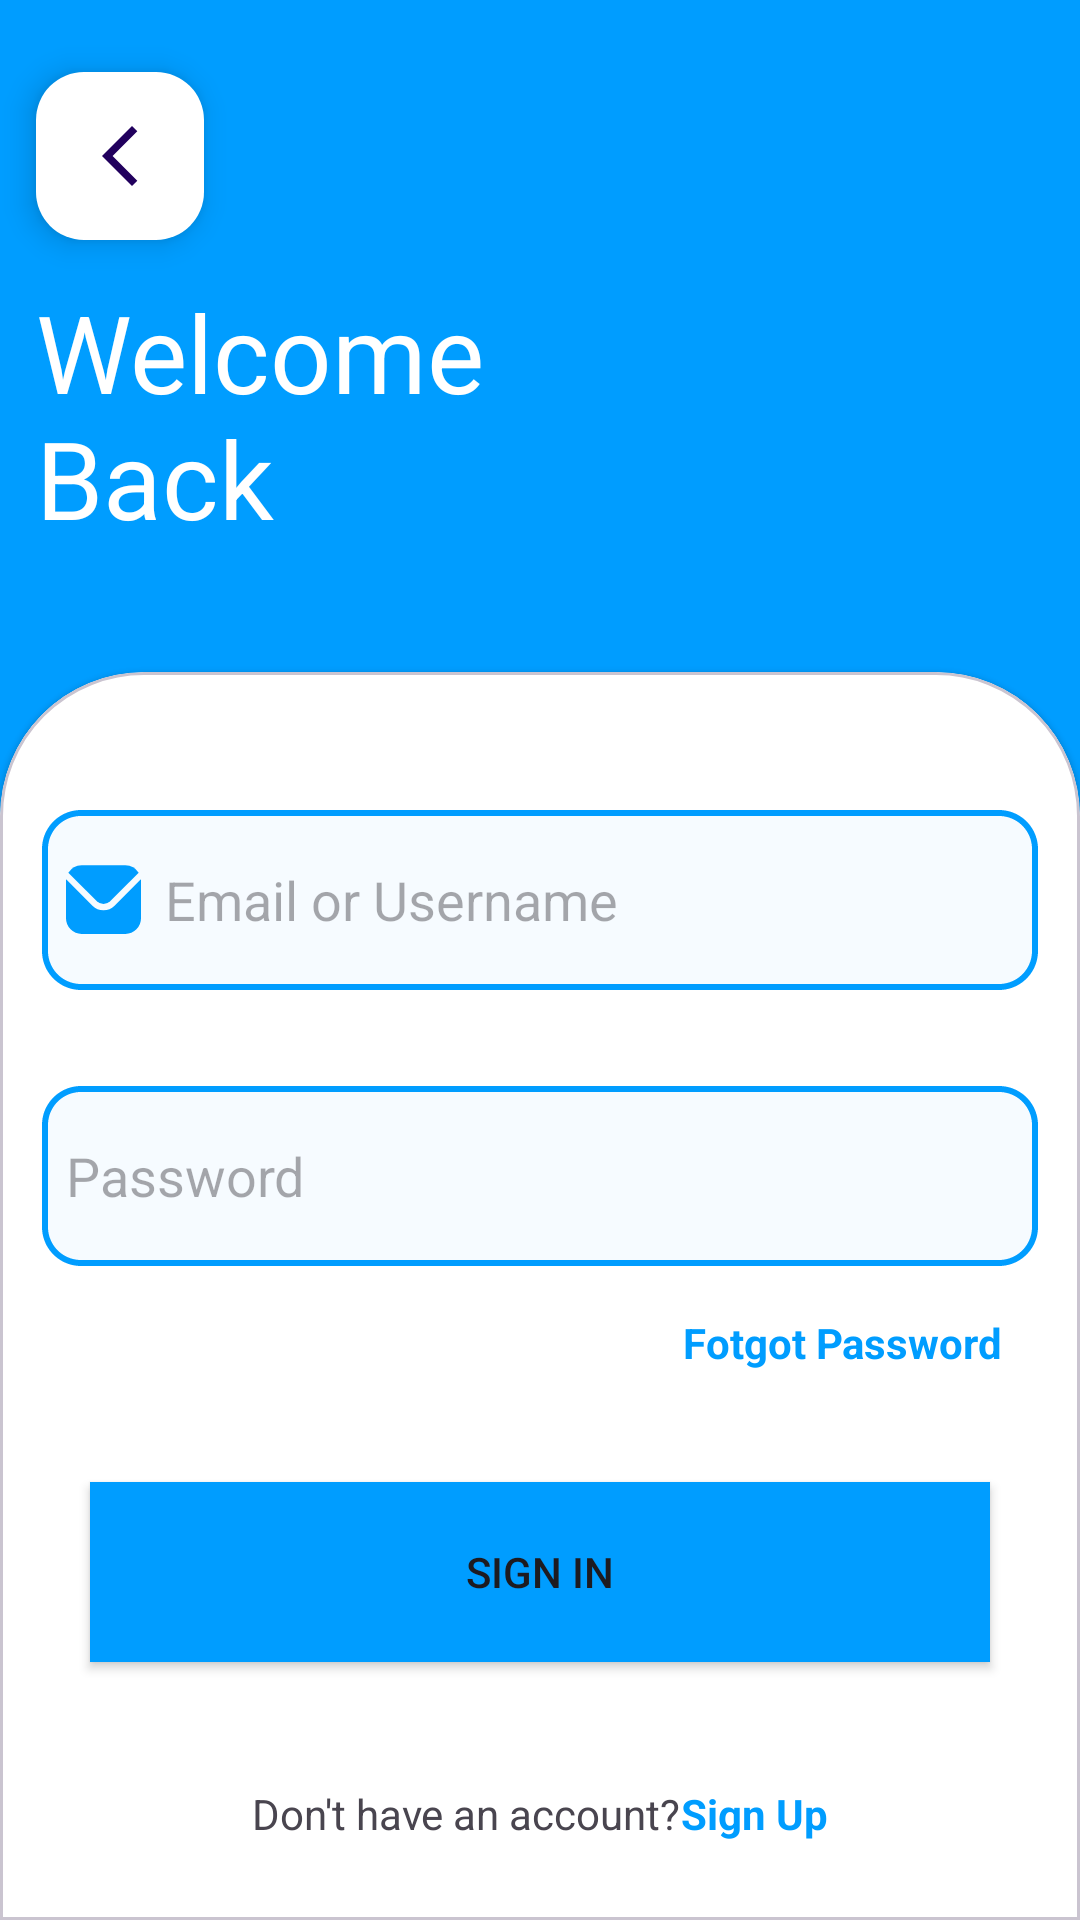

Layout XML and referenced resources for this Android screen:
<!-- AndroidManifest.xml: application theme Theme.LoginPage -->
<!-- res/layout/activity_main.xml -->
<?xml version="1.0" encoding="utf-8"?>
<androidx.constraintlayout.widget.ConstraintLayout xmlns:android="http://schemas.android.com/apk/res/android"
    xmlns:app="http://schemas.android.com/apk/res-auto"
    xmlns:tools="http://schemas.android.com/tools"
    android:id="@+id/main"
    android:layout_width="match_parent"
    android:layout_height="match_parent"
    android:background="@color/app_theme"
    tools:context=".MainActivity">

    <androidx.constraintlayout.widget.Guideline
        android:id="@+id/guideline"
        android:layout_width="wrap_content"
        android:layout_height="wrap_content"
        android:orientation="horizontal"
        app:layout_constraintGuide_percent="0.35" />

    <com.google.android.material.floatingactionbutton.FloatingActionButton
        android:id="@+id/floatingActionButton"
        android:layout_width="wrap_content"
        android:layout_height="wrap_content"
        android:layout_marginStart="12dp"
        android:layout_marginTop="24dp"
        android:clickable="true"
        app:backgroundTint="#FFFFFF"
        app:constraint_referenced_tags="32dp"
        app:layout_constraintStart_toStartOf="parent"
        app:layout_constraintTop_toTopOf="parent"
        app:srcCompat="@drawable/ic_back" />

    <TextView
        android:id="@+id/textView"
        android:layout_width="231dp"
        android:layout_height="118dp"
        android:text="Welcome Back"
        android:textAlignment="textStart"
        android:textColor="@color/white"
        android:textSize="36sp"
        app:layout_constraintBottom_toTopOf="@+id/guideline"
        app:layout_constraintStart_toStartOf="@+id/floatingActionButton"
        app:layout_constraintTop_toBottomOf="@+id/floatingActionButton" />

    <com.google.android.material.card.MaterialCardView
        android:id="@+id/cardView"
        android:layout_width="match_parent"
        android:layout_height="0dp"
        android:backgroundTint="@color/white"
        style="@style/custom_card_view_style"
        app:layout_constraintBottom_toBottomOf="parent"
        app:layout_constraintTop_toTopOf="@+id/guideline"
        app:layout_constraintVertical_bias="1.0"
        tools:layout_editor_absoluteX="0dp">

        <androidx.constraintlayout.widget.ConstraintLayout
            style="@style/custom_card_view"
            android:layout_width="match_parent"
            android:layout_height="match_parent">

            <EditText
                android:id="@+id/editTextText"
                style="edit_"
                android:layout_width="match_parent"
                android:layout_height="60dp"
                android:layout_marginTop="32dp"
                android:background="@drawable/edit_text_background"
                android:drawableLeft="@drawable/ic_mail"
                android:drawablePadding="8dp"
                android:drawableTint="@color/app_theme"
                android:ems="10"
                android:hint="Email or Username"
                android:inputType="text"
                android:padding="8dp"
                app:layout_constraintEnd_toEndOf="parent"
                app:layout_constraintStart_toStartOf="parent"
                app:layout_constraintTop_toTopOf="parent" />

            <EditText
                android:id="@+id/editTextTextPassword"
                android:layout_width="match_parent"
                android:layout_height="60dp"
                android:layout_marginTop="32dp"
                android:background="@drawable/edit_text_background"
                android:drawableLeft="@drawable/ic_lock"
                android:drawableTint="@color/app_theme"
                android:ems="10"
                android:hint="Password"
                android:inputType="textPassword"
                android:padding="8dp"
                app:layout_constraintEnd_toEndOf="parent"
                app:layout_constraintStart_toStartOf="parent"
                app:layout_constraintTop_toBottomOf="@+id/editTextText" />

            <TextView
                android:id="@+id/textView3"
                android:layout_width="wrap_content"
                android:layout_height="wrap_content"
                android:layout_marginTop="16dp"
                android:layout_marginEnd="12dp"
                android:text="Fotgot Password"
                android:textColor="@color/app_theme"
                android:textStyle="bold"
                app:layout_constraintEnd_toEndOf="parent"
                app:layout_constraintTop_toBottomOf="@+id/editTextTextPassword" />

            <Button
                android:id="@+id/button"
                android:layout_width="0dp"
                android:layout_height="60dp"
                android:layout_marginStart="16dp"
                android:layout_marginEnd="16dp"
                android:background="@color/app_theme"

                android:backgroundTint="@color/app_theme"
                android:text="SIGN IN"
                app:constraint_referenced_tags="16dp"
                app:cornerRadius="16dp"
                app:layout_constraintBottom_toBottomOf="parent"
                app:layout_constraintEnd_toEndOf="parent"
                app:layout_constraintStart_toStartOf="parent"
                app:layout_constraintTop_toBottomOf="@+id/editTextTextPassword" />

            <LinearLayout
                android:layout_width="match_parent"
                android:layout_height="wrap_content"
                android:layout_marginBottom="12dp"
                android:gravity="center"
                android:orientation="horizontal"
                android:visibility="visible"
                app:layout_constraintBottom_toBottomOf="parent"
                app:layout_constraintEnd_toEndOf="parent"
                app:layout_constraintStart_toStartOf="parent">

                <TextView
                    android:id="@+id/textView5"
                    android:layout_width="wrap_content"
                    android:layout_height="wrap_content"
                    android:layout_weight="0"
                    android:text="Don't have an account?" />

                <TextView
                    android:id="@+id/textView4"
                    android:layout_width="wrap_content"
                    android:layout_height="wrap_content"
                    android:layout_weight="0"
                    android:text="Sign Up"
                    android:textColor="@color/app_theme"
                    android:textStyle="bold" />
            </LinearLayout>
        </androidx.constraintlayout.widget.ConstraintLayout>

    </com.google.android.material.card.MaterialCardView>
</androidx.constraintlayout.widget.ConstraintLayout>
<!-- resources referenced by this layout -->
<resources>
  <color name="app_theme">#009dff</color>
  <color name="white">#FFFFFFFF</color>
  <!-- drawable edit_text_background (drawable) -->
  <?xml version="1.0" encoding="utf-8"?>
  <shape xmlns:android="http://schemas.android.com/apk/res/android"
      android:shape="rectangle">
  
      <solid android:color="@color/edit_text_background" />
  
      <corners android:radius="12dp" />
      <stroke
          android:width="2dp"
          android:color="@color/app_theme"
          android:dashWidth="1.5dp" />
  
  </shape>
  <!-- drawable ic_back (drawable) -->
  <vector xmlns:android="http://schemas.android.com/apk/res/android"
      android:width="24dp"
      android:height="24dp"
      android:tint="@color/app_theme"
      android:viewportWidth="24"
      android:viewportHeight="24">
  
      <path
          android:fillColor="@color/app_theme"
          android:pathData="M17.77,3.77l-1.77,-1.77l-10,10l10,10l1.77,-1.77l-8.23,-8.23z" />
  
  </vector>
  <!-- drawable ic_mail (drawable) -->
  <vector xmlns:android="http://schemas.android.com/apk/res/android"
      android:width="25dp"
      android:height="25dp"
      android:viewportWidth="24"
      android:viewportHeight="24">
    <path
        android:fillColor="#FF000000"
        android:pathData="M23.954,5.542 L15.536,13.96a5.007,5.007 0,0 1,-7.072 0L0.046,5.542C0.032,5.7 0,5.843 0,6V18a5.006,5.006 0,0 0,5 5H19a5.006,5.006 0,0 0,5 -5V6C24,5.843 23.968,5.7 23.954,5.542Z"/>
    <path
        android:fillColor="#FF000000"
        android:pathData="M14.122,12.546l9.134,-9.135A4.986,4.986 0,0 0,19 1H5A4.986,4.986 0,0 0,0.744 3.411l9.134,9.135A3.007,3.007 0,0 0,14.122 12.546Z"/>
  </vector>
  <style name="custom_card_view" parent="">
          <item name="cornerFamily">rounded</item>
          <item name="cornerSizeTopRight">48dp</item>
          <item name="cornerSizeTopLeft">48dp</item>
          <item name="cornerSizeBottomLeft">0dp</item>
          <item name="cornerSizeBottomRight">0dp</item>
      </style>
  <style name="custom_card_view_style" parent="Widget.MaterialComponents.CardView">
          <item name="shapeAppearanceOverlay">@style/custom_card_view</item>
      </style>
  <style name="Theme.LoginPage" parent="Base.Theme.LoginPage" />
  <color name="edit_text_background">#f6fbff</color>
  <style name="Base.Theme.LoginPage" parent="Theme.Material3.DayNight.NoActionBar">
          
          
      </style>
</resources>
